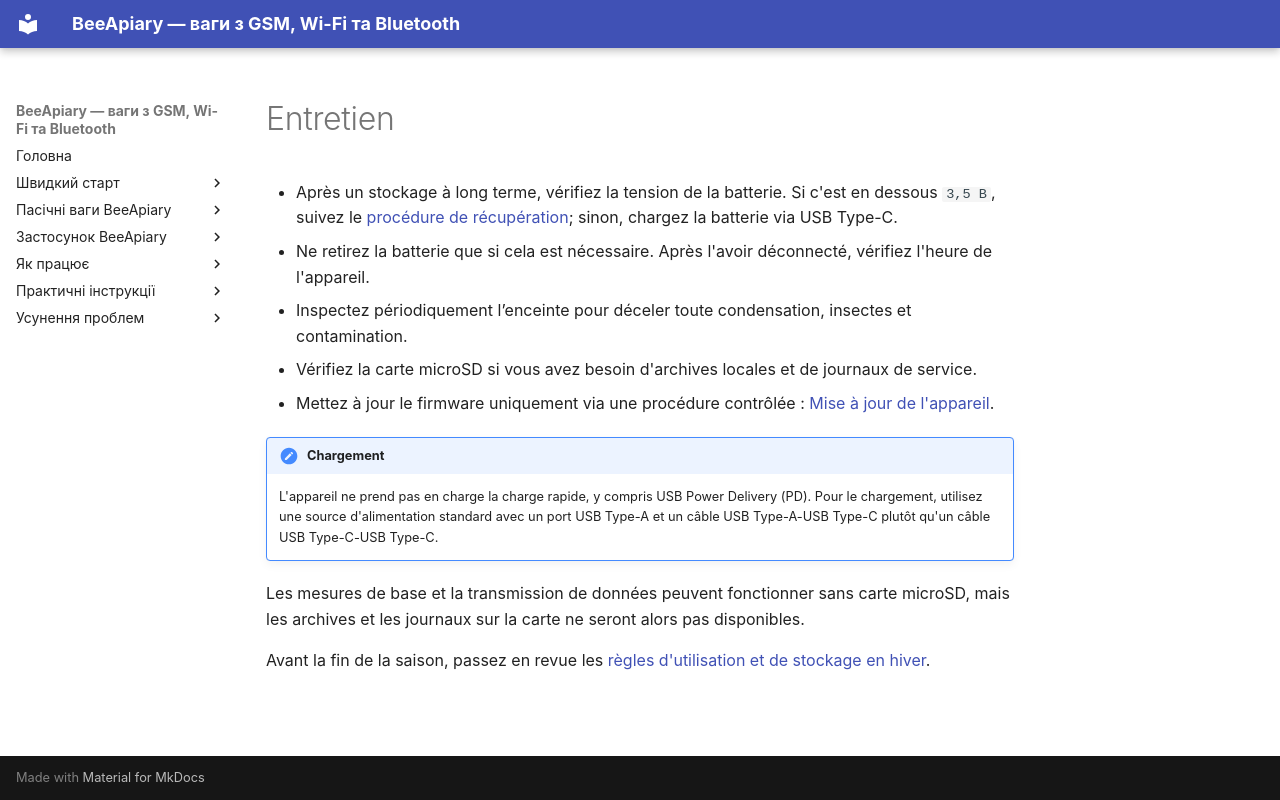

repository: Ivan-Bdgilko/BeeApiary_Docs · page: fr/device/maintenance/index.html · generator: mkdocs

# Entretien

- Après un stockage à long terme, vérifiez la tension de la batterie. Si c'est en dessous `3,5 В`, suivez le [procédure de récupération](../troubleshooting/recovery-after-storage.md); sinon, chargez la batterie via USB Type-C.
- Ne retirez la batterie que si cela est nécessaire. Après l'avoir déconnecté, vérifiez l'heure de l'appareil.
- Inspectez périodiquement l’enceinte pour déceler toute condensation, insectes et contamination.
- Vérifiez la carte microSD si vous avez besoin d'archives locales et de journaux de service.
- Mettez à jour le firmware uniquement via une procédure contrôlée : [Mise à jour de l'appareil](../guides/update-device.md).

!!! note "Chargement"
    L'appareil ne prend pas en charge la charge rapide, y compris USB Power Delivery (PD). Pour le chargement, utilisez une source d'alimentation standard avec un port USB Type-A et un câble USB Type-A-USB Type-C plutôt qu'un câble USB Type-C-USB Type-C.

Les mesures de base et la transmission de données peuvent fonctionner sans carte microSD, mais les archives et les journaux sur la carte ne seront alors pas disponibles.

Avant la fin de la saison, passez en revue les [règles d'utilisation et de stockage en hiver](winter-use-and-storage.md).
